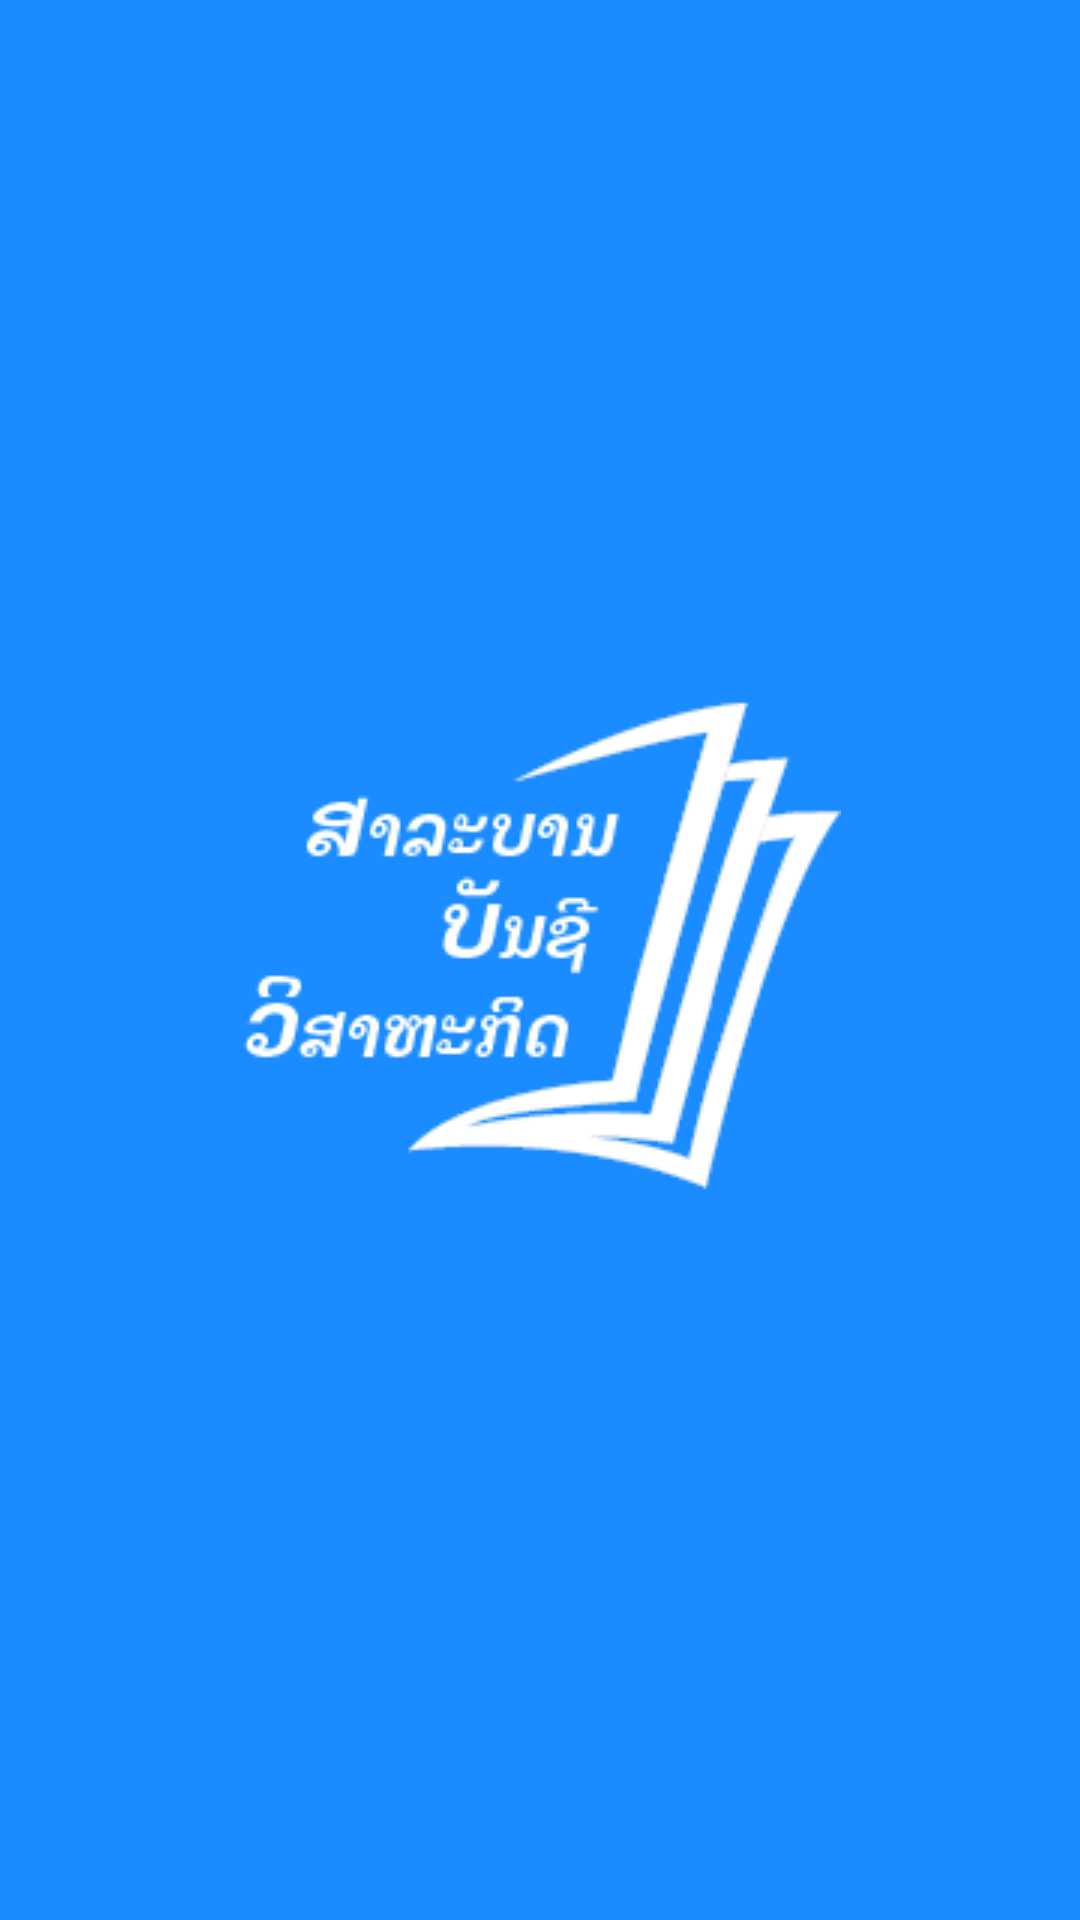

Reconstruct the res/layout file that produces this screen, plus the resources it refers to.
<!-- AndroidManifest.xml: application theme AppTheme -->
<!-- res/layout/activity_splashscreen.xml -->
<?xml version="1.0" encoding="utf-8"?>
<android.support.constraint.ConstraintLayout xmlns:android="http://schemas.android.com/apk/res/android"

    xmlns:tools="http://schemas.android.com/tools"
    android:layout_width="fill_parent"
    android:layout_height="fill_parent"
    android:background="#1a8cff">

    <RelativeLayout
        android:layout_width="fill_parent"
        android:layout_height="fill_parent"
        tools:layout_editor_absoluteX="0dp"
        tools:layout_editor_absoluteY="0dp">

        <LinearLayout
            android:layout_width="wrap_content"
            android:layout_height="wrap_content"
            android:layout_centerInParent="true"
            android:gravity="center"
            android:orientation="vertical">

            <ImageView
                android:id="@+id/imageView"
                android:layout_width="wrap_content"
                android:layout_height="wrap_content"
                android:layout_marginBottom="30dp"
                android:layout_marginTop="20dp"
                android:src="@drawable/logoapp" />



        </LinearLayout>
    </RelativeLayout>


</android.support.constraint.ConstraintLayout>
<!-- resources referenced by this layout -->
<resources>
  <!-- drawable logoapp: png bitmap (drawable, 9039 bytes) -->
  <style name="AppTheme" parent="Theme.AppCompat.Light.NoActionBar">
          
          <item name="colorPrimary">@color/colorPrimary</item>
          <item name="colorPrimaryDark">@color/colorPrimaryDark</item>
          <item name="colorAccent">#4bb6d6</item>
      </style>
  <!-- not gathered from this repository: default colours our renderer supplied (Android Studio template values) -->
  <color name="colorPrimary">#FF6200EE</color>
  <color name="colorPrimaryDark">#FF3700B3</color>
</resources>
